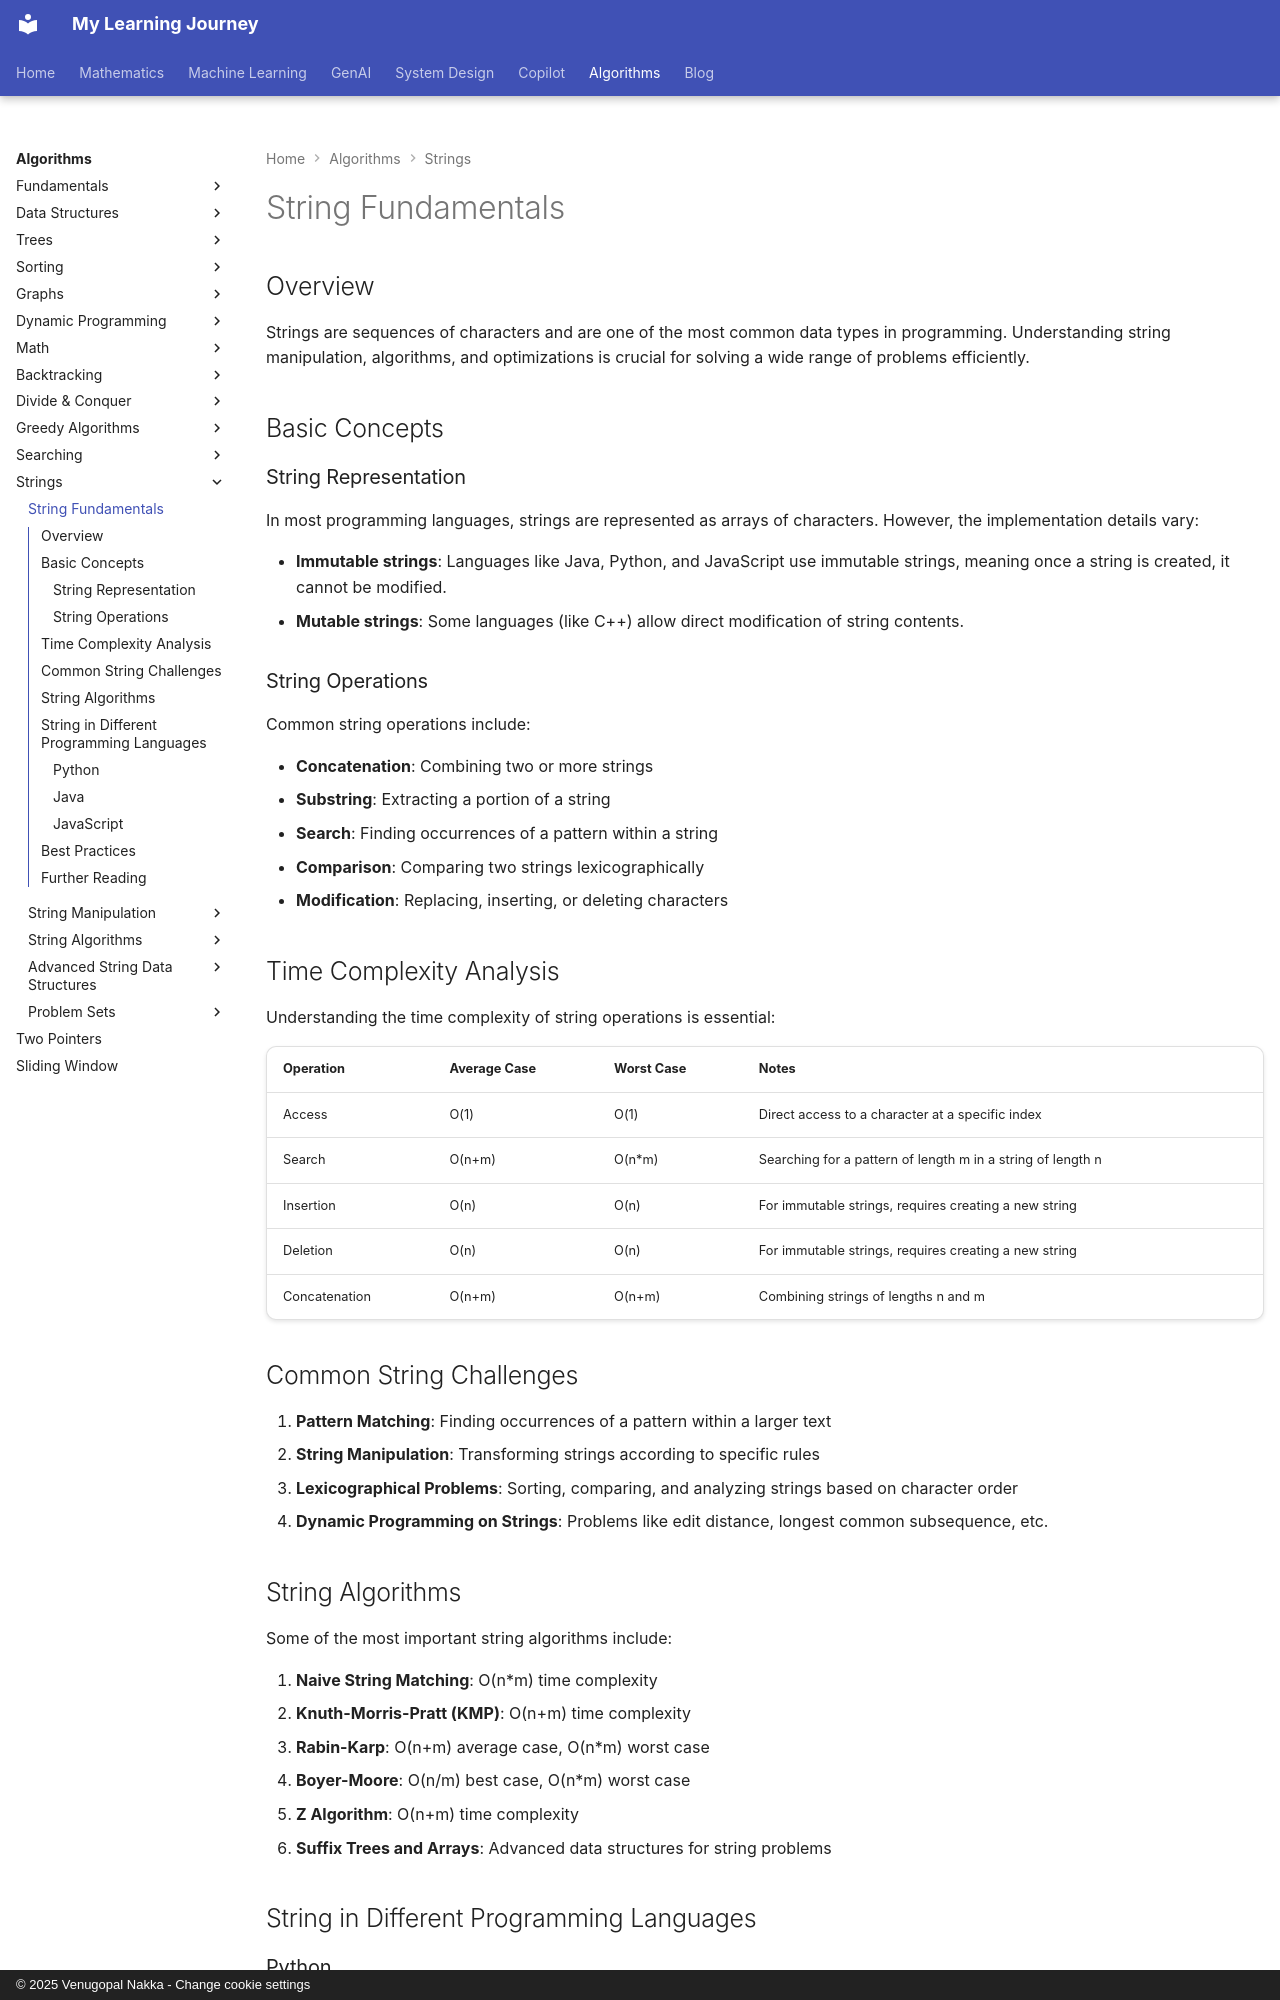

repository: nvgr-GenAI/my-learning · page: algorithms/strings/fundamentals/index.html · generator: mkdocs · copyright: © 2025 Venugopal Nakka - Change cookie settings

# String Fundamentals

## Overview

Strings are sequences of characters and are one of the most common data types in programming. Understanding string manipulation, algorithms, and optimizations is crucial for solving a wide range of problems efficiently.

## Basic Concepts

### String Representation

In most programming languages, strings are represented as arrays of characters. However, the implementation details vary:

- **Immutable strings**: Languages like Java, Python, and JavaScript use immutable strings, meaning once a string is created, it cannot be modified.
- **Mutable strings**: Some languages (like C++) allow direct modification of string contents.

### String Operations

Common string operations include:

- **Concatenation**: Combining two or more strings
- **Substring**: Extracting a portion of a string
- **Search**: Finding occurrences of a pattern within a string
- **Comparison**: Comparing two strings lexicographically
- **Modification**: Replacing, inserting, or deleting characters

## Time Complexity Analysis

Understanding the time complexity of string operations is essential:

| Operation | Average Case | Worst Case | Notes |
|-----------|--------------|------------|-------|
| Access | O(1) | O(1) | Direct access to a character at a specific index |
| Search | O(n+m) | O(n*m) | Searching for a pattern of length m in a string of length n |
| Insertion | O(n) | O(n) | For immutable strings, requires creating a new string |
| Deletion | O(n) | O(n) | For immutable strings, requires creating a new string |
| Concatenation | O(n+m) | O(n+m) | Combining strings of lengths n and m |

## Common String Challenges

1. **Pattern Matching**: Finding occurrences of a pattern within a larger text
2. **String Manipulation**: Transforming strings according to specific rules
3. **Lexicographical Problems**: Sorting, comparing, and analyzing strings based on character order
4. **Dynamic Programming on Strings**: Problems like edit distance, longest common subsequence, etc.
